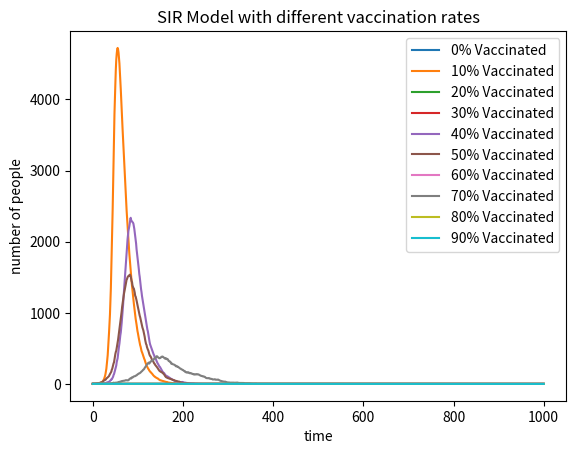

Python code for this plot:

import numpy as np
import matplotlib.pyplot as plt

for i in range (0,10): #10*i% is the rate of vaccination
    
    #There is a question. 
    #If vaccinated number is 100%, in the context there will be no infected people at first, which is contradictory to the assumption that one person is affected. 
    #As a result, I choose to set the range as (0,10) instead of (0,11).
    
    N = 10000
    Vaccinated = 1000*i
    Suspectible = N-Vaccinated-1
    Infected = 1
    Recovered = 0
    label = 10*i

    beta = 0.3
    gamma = 0.05

    S = [Suspectible]  #create the lists
    I = [Infected]
    R = [Recovered]

    for _ in range(1000):  #do the operation for 1000 times
        new_S = S.copy()  #create a copy of the population to avoid overwriting during updates
        new_I = I.copy()
        new_R = R.copy()
        
        probability_of_infection = beta*I[-1]/N  #calculate probability of infection, while probability of recovery equals to gamma

        NewInfections = np.random.choice(range(2),new_S[-1],p=[1-probability_of_infection,probability_of_infection]).sum()
    #randomize: all people who is in the suspectible group is randomly given the number 0 and 1, sum it altogether and get the infected number
        NewRecoveries = np.random.choice(range(2),new_I[-1],p=[1-gamma,gamma]).sum()
    #randomize: all people who is in the infected group is randomly given the number 0 and 1, sum it altogether and get the recovered number
        
        SuspectibleEvo = new_S[-1] - NewInfections #new suspectible number equals to old one minus infected number
        InfectedEvo = new_I[-1] + NewInfections - NewRecoveries #new infected number equals to old one plus infected number and plus recovered number
        RecoveredEvo = new_R[-1] + NewRecoveries #new recovered number equals to old one plus recovered number

        new_S.append(SuspectibleEvo)  #add the numbers to the list
        new_I.append(InfectedEvo)
        new_R.append(RecoveredEvo)


        #update new data
        S = new_S
        I = new_I
        R = new_R

    #draw
    plt.plot(new_I,label=f'{i*10}% Vaccinated')

   
plt.xlabel("time")
plt.ylabel("number of people")
plt.title("SIR Model with different vaccination rates")
plt.legend()
plt.show()
